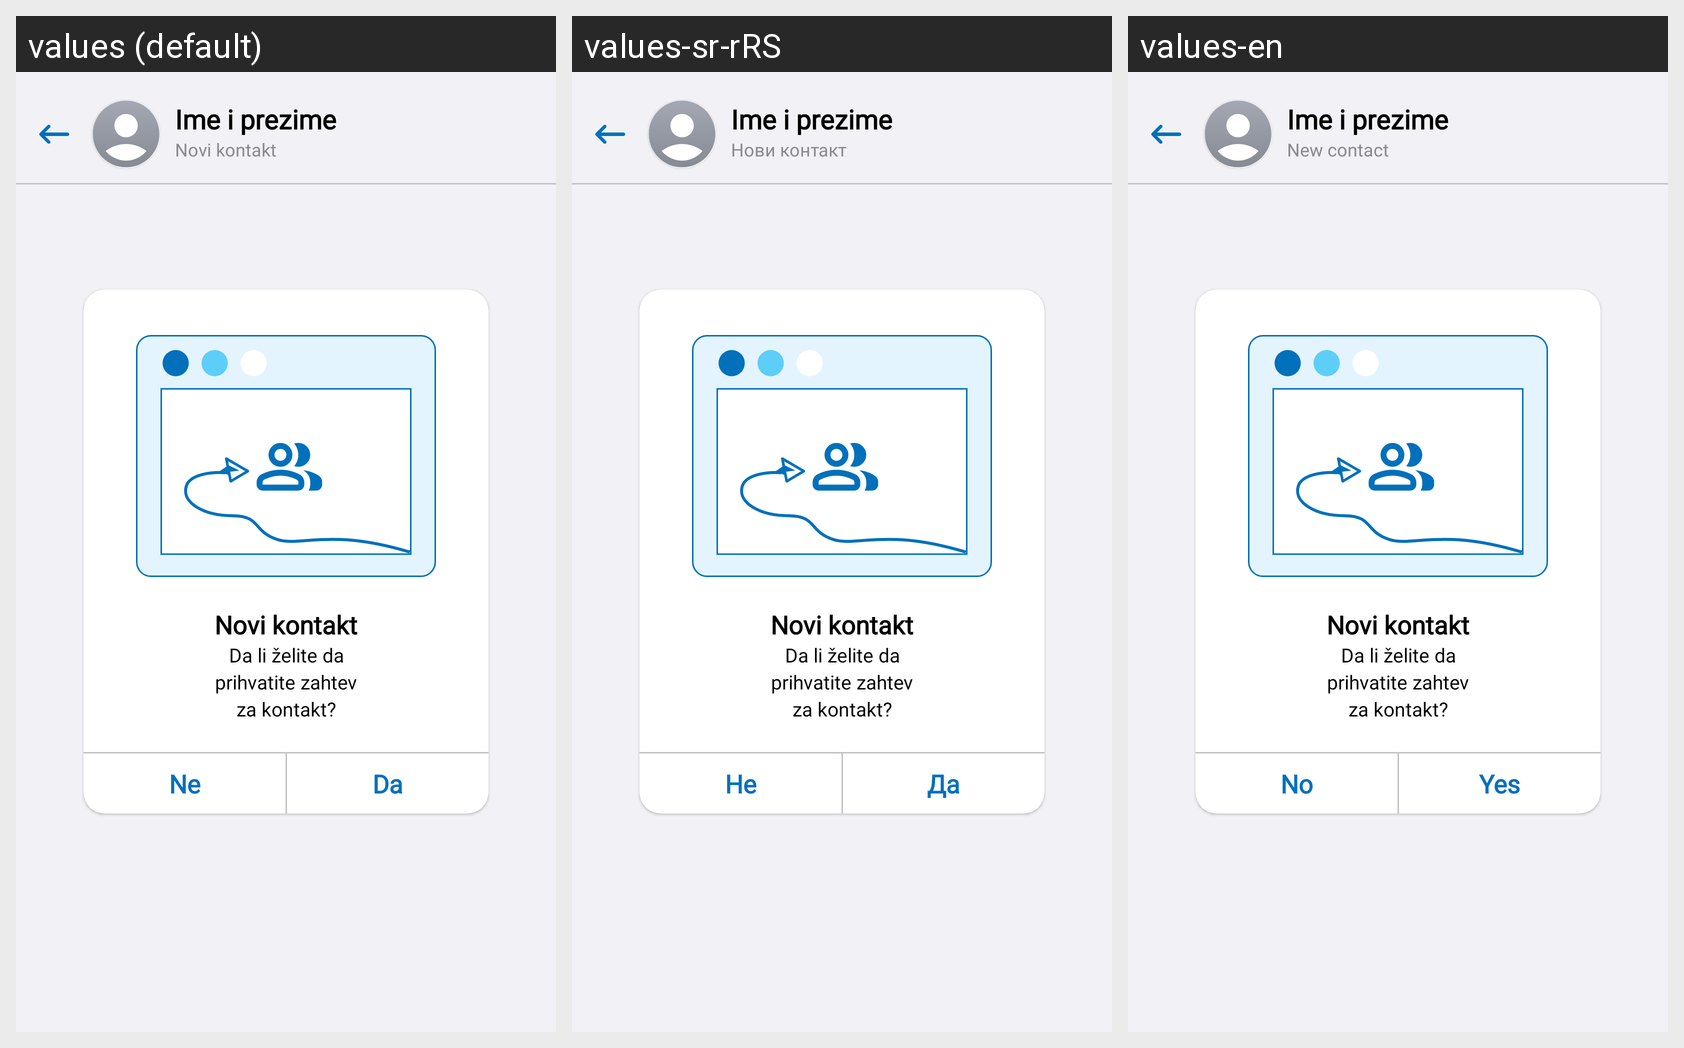

The same Android screen rendered under several of its app's locales, left to right. List the strings drawn on it with the default value and each locale's translation.
Android screen res/layout/fragment_chat_accept_contact.xml rendered under 3 locales, left to right: values (default), values-sr-rRS, values-en. Device: Nexus 5 (rendered at 1080×1920; each locale shown at half size, 540×960, under a caption strip naming it); theme Theme.E_Zdravlje.
Strings drawn on this screen, with the default value and each locale's value (text and hints the layout hard-codes, and strings that could not be matched under every locale, appear in the picture but are not listed):

fragment_chat_add_contact_details_subtitle_name
  values: Novi kontakt
  values-sr-rRS: Нови контакт
  values-en: New contact

fragment_chat_add_contact_details_cancel
  values: Ne
  values-sr-rRS: Не
  values-en: No

fragment_chat_add_contact_details_confirm
  values: Da
  values-sr-rRS: Да
  values-en: Yes
